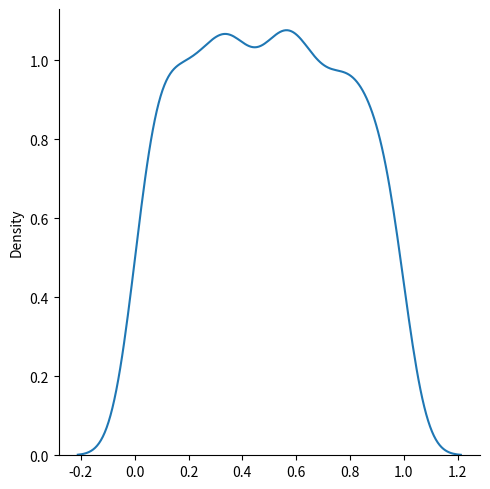

Generate this figure with matplotlib:
from numpy import random
import matplotlib.pyplot as plt
import seaborn as sns

sns.displot(random.uniform(size=1000), kind="kde")
plt.show()

'''
Uniform Distribution
모든 사건이 발생활 확률이 동일하다고 가정할때 확률을 설명하는데 사용
난수 생성
low - 하한값
high - 상한
size - 반환되는 배열의 형태

데이터의 전체적인 흐름과 밀도를 한눈에 파악할때
- 데이터가 특정구간에 얼마나 몰려있는지 확인할때 주로 씁니다
- 흔의 쓰는 막대그래프(히스토그램)는 구간(Bin)을 어떻게 쪼개느냐에
따라 모양이 뽀족해 지거나 왜곡되어 보일수 있습니다
하지만 KDE(부드러운곡선)을 사용하면 데이터의 전제적인 분포 양상을 훨씬
직관적이고 깔끔하게 볼수 있습니다

여러그룹의 데이터를 비교할때
A반의 성적 분포나 B반의 성적분포를 비교하고 싶을때
막대그래프 두개를 겹쳐 그리면 서로 가려져서 보기가 매무 지저분해집니다
이때 이 코드처럼 부드러운 곡선 KDE사용하면
명확하게 비교할수 있다

내가만든난수나시뮬레이션결과를 검증할때
프로그래밍을 하다 보면 테스트를 위해 임의의 가짜 데이터를 만들어야 할때가 많다
코드를 짠사람이 내가의도한대로 데이터가 한쪽으로 치우치지 않고
고르게 잘 만들어 졌나?
'''
